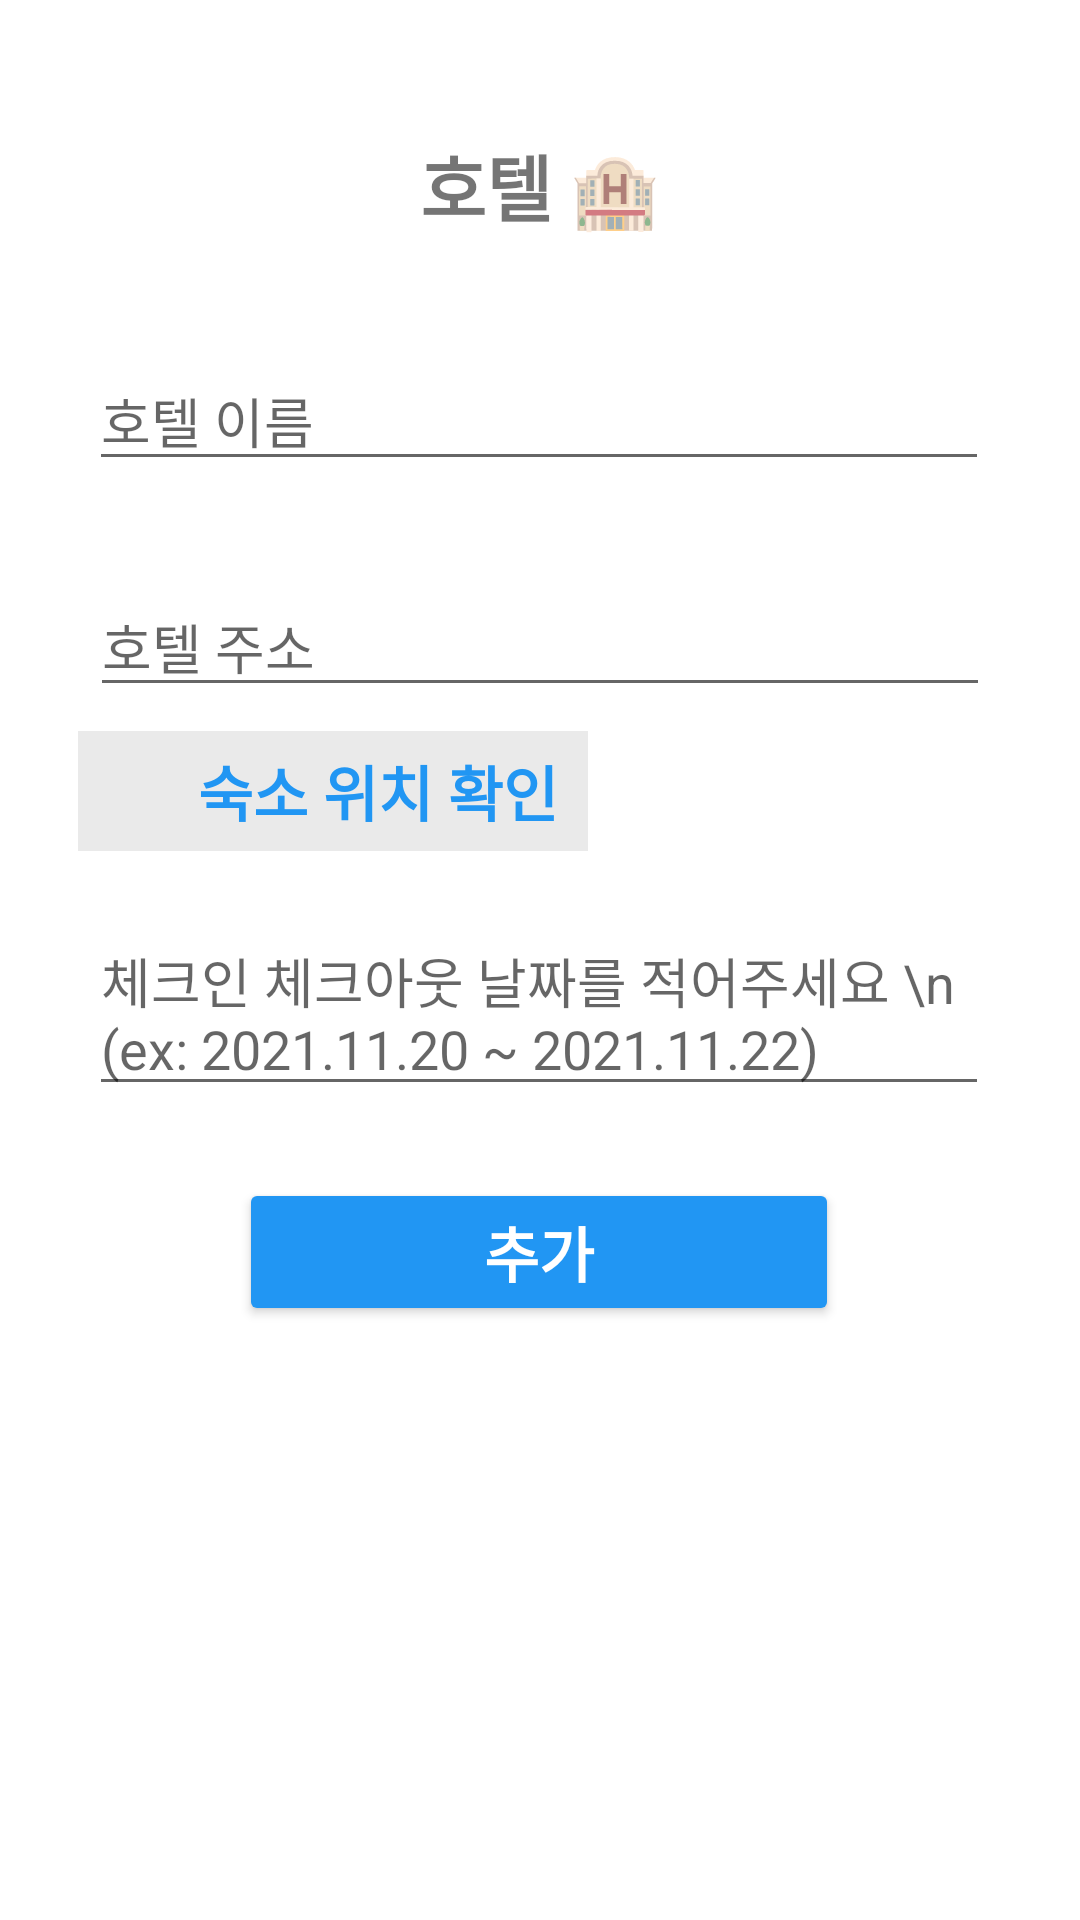

The Android layout XML behind this screen, and the referenced resources:
<!-- AndroidManifest.xml: application theme Theme.MyTripNote -->
<!-- res/layout/activity_reservation.xml -->
<?xml version="1.0" encoding="utf-8"?>
<androidx.constraintlayout.widget.ConstraintLayout xmlns:android="http://schemas.android.com/apk/res/android"
    xmlns:app="http://schemas.android.com/apk/res-auto"
    xmlns:tools="http://schemas.android.com/tools"
    android:layout_width="match_parent"
    android:layout_height="match_parent"
    tools:context=".ReservationActivity">

    <TextView
        android:id="@+id/popupTitle"
        android:layout_width="wrap_content"
        android:layout_height="wrap_content"
        android:layout_marginTop="44dp"
        android:text="호텔 🏨"
        android:textSize="24sp"
        android:textStyle="bold"
        app:layout_constraintEnd_toEndOf="parent"
        app:layout_constraintStart_toStartOf="parent"
        app:layout_constraintTop_toTopOf="parent" />

    <EditText
        android:id="@+id/et_hotel_name"
        android:layout_width="300dp"
        android:layout_height="wrap_content"
        android:layout_marginTop="38dp"
        android:hint="호텔 이름"
        app:layout_constraintEnd_toEndOf="parent"
        app:layout_constraintHorizontal_bias="0.495"
        app:layout_constraintStart_toStartOf="parent"
        app:layout_constraintTop_toBottomOf="@+id/popupTitle" />

    <EditText
        android:id="@+id/et_hotel_address"
        android:layout_width="300dp"
        android:layout_height="wrap_content"
        android:layout_marginTop="32dp"
        android:hint="호텔 주소"
        app:layout_constraintEnd_toEndOf="parent"
        app:layout_constraintStart_toStartOf="parent"
        app:layout_constraintTop_toBottomOf="@+id/et_hotel_name" />


    <LinearLayout
        android:id="@+id/layout_check_location"
        android:background="#EAEAEA"
        android:layout_width="wrap_content"
        android:layout_height="wrap_content"
        android:layout_marginStart="56dp"
        android:layout_marginTop="8dp"
        android:layout_marginEnd="194dp"
        android:gravity="center_vertical"
        android:orientation="horizontal"
        app:layout_constraintEnd_toEndOf="parent"
        app:layout_constraintStart_toStartOf="parent"
        app:layout_constraintTop_toBottomOf="@+id/et_hotel_address">

        <ImageView
            android:layout_width="40dp"
            android:layout_height="40dp"
            android:src="@drawable/ic_location_on"
            tools:layout_editor_absoluteX="64dp"
            tools:layout_editor_absoluteY="247dp" />

        <TextView
            android:id="@+id/tv_check_location"
            android:layout_width="wrap_content"
            android:layout_height="wrap_content"
            android:text="숙소 위치 확인  "
            android:textStyle="bold"
            android:textColor="@color/theme_text_color"
            android:textSize="20sp"
            tools:layout_editor_absoluteX="112dp"
            tools:layout_editor_absoluteY="260dp" />

    </LinearLayout>

    <EditText
        android:id="@+id/et_hotel_check_date"
        android:layout_width="300dp"
        android:layout_height="wrap_content"
        android:layout_marginTop="68dp"
        android:hint="체크인 체크아웃 날짜를 적어주세요 \n (ex: 2021.11.20 ~ 2021.11.22)"
        app:layout_constraintEnd_toEndOf="parent"
        app:layout_constraintHorizontal_bias="0.495"
        app:layout_constraintStart_toStartOf="parent"
        app:layout_constraintTop_toBottomOf="@+id/et_hotel_address" />

    <Button
        android:id="@+id/btn_add_trip_note"
        android:layout_width="200dp"
        android:layout_height="wrap_content"
        android:layout_marginTop="24dp"
        android:backgroundTint="@color/theme_text_color"
        android:text="추가"
        android:textColor="@color/white"
        android:textSize="20sp"
        android:textStyle="bold"
        app:layout_constraintEnd_toEndOf="parent"
        app:layout_constraintHorizontal_bias="0.497"
        app:layout_constraintStart_toStartOf="parent"
        app:layout_constraintTop_toBottomOf="@+id/et_hotel_check_date" />

</androidx.constraintlayout.widget.ConstraintLayout>
<!-- resources referenced by this layout -->
<resources>
  <color name="theme_text_color">#2196F3</color>
  <color name="white">#FFFFFFFF</color>
  <style name="Theme.MyTripNote" parent="Theme.MaterialComponents.DayNight.NoActionBar">
          
          <item name="colorPrimary">@color/purple_500</item>
          <item name="colorPrimaryVariant">@color/purple_700</item>
          <item name="colorOnPrimary">@color/white</item>
          
          <item name="colorSecondary">@color/teal_200</item>
          <item name="colorSecondaryVariant">@color/teal_700</item>
          <item name="colorOnSecondary">@color/black</item>
          
          <item name="android:statusBarColor" tools:targetApi="l">?attr/colorPrimaryVariant</item>
          
      </style>
  <color name="purple_500">#FF6200EE</color>
  <color name="purple_700">#FF3700B3</color>
  <color name="teal_200">#FF03DAC5</color>
  <color name="teal_700">#FF018786</color>
  <color name="black">#FF000000</color>
</resources>
